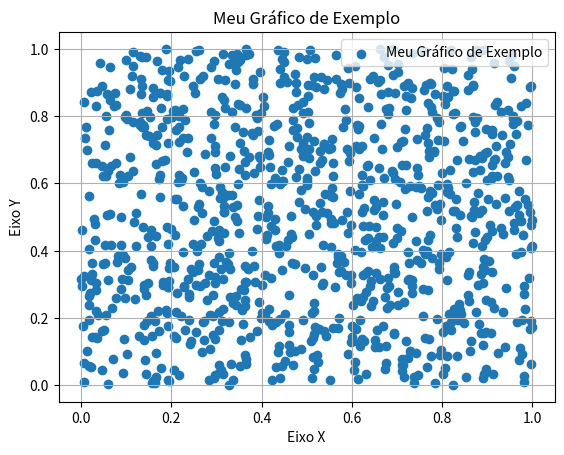

Recreate this plot in Python.
import matplotlib.pyplot as plt

def plot_grafico_bidimensional(vetor_x, vetor_y, titulo="Gráfico Bidimensional", label_x="Eixo X", label_y="Eixo Y"):
    """
    Plota um gráfico bidimensional usando dois vetores como eixos.

    :param vetor_x: Vetor de valores para o eixo X.
    :param vetor_y: Vetor de valores para o eixo Y.
    :param titulo: Título do gráfico (opcional).
    :param label_x: Rótulo do eixo X (opcional).
    :param label_y: Rótulo do eixo Y (opcional).
    """
    plt.figure()
    plt.scatter(vetor_x, vetor_y, label=titulo)
    plt.title(titulo)
    plt.xlabel(label_x)
    plt.ylabel(label_y)
    plt.legend()
    plt.grid(True)
    plt.show()

# Exemplo de uso:
vetor_x = [0,0.3154,0.5561,0.5865,0.3277,0.1896,0.4704,0.7886,0.7930,0.3469,0.8350,0.1942,0.3097,0.3457,0.5346,0.2970,0.7115,0.0770,0.8342,0.6684,0.1749,0.8677,0.8898,0.3044,0.4617,0.2693,0.9196,0.5392,0.1600,0.0119,0.1032,0.6220,0.6245,0.4746,0.3608,0.2823,0.3264,0.5641,0.9104,0.6534,0.4704,0.8255,0.2266,0.5336,0.5152,0.7269,0.3163,0.8471,0.7271,0.3641,0.6649,0.7773,0.3777,0.7491,0.5926,0.6651,0.8652,0.9766,0.0921,0.6056,0.0465,0.0452,0.1629,0.1903,0.8664,0.9398,0.6614,0.9073,0.4776,0.7375,0.0071,0.8414,0.7708,0.1382,0.2975,0.6445,0.4098,0.5008,0.6151,0.7020,0.2782,0.2537,0.1587,0.8846,0.6825,0.2954,0.3622,0.2541,0.9946,0.8857,0.3319,0.0632,0.5102,0.1327,0.9111,0.4598,0.1208,0.4151,0.6932,0.1539,0.3730,0.6792,0.8721,0.7833,0.5372,0.7165,0.0241,0.3305,0.3445,0.9848,0.5536,0.4829,0.5458,0.9074,0.2485,0.4204,0.5977,0.1275,0.1471,0.3043,0.9099,0.7459,0.0300,0.1429,0.2688,0.0982,0.3790,0.3991,0.8090,0.1754,0.8699,0.5206,0.5034,0.8135,0.8581,0.8773,0.9974,0.4753,0.8719,0.4558,0.9011,0.5541,0.5615,0.4815,0.8331,0.0877,0.4182,0.6490,0.5213,0.8851,0.6403,0.6110,0.2603,0.9976,0.1925,0.2927,0.2671,0.5125,0.2163,0.0307,0.4784,0.7643,0.8931,0.0325,0.2838,0.0167,0.2650,0.4202,0.4749,0.1031,0.3119,0.8565,0.9217,0.6220,0.7106,0.6534,0.5306,0.3511,0.8315,0.5531,0.4952,0.5230,0.0894,0.3167,0.5165,0.1525,0.7959,0.0892,0.5013,0.6086,0.7126,0.0596,0.0039,0.1756,0.5584,0.6224,0.5137,0.3274,0.3933,0.2470,0.8898,0.0221,0.8715,0.5441,0.5127,0.8932,0.3743,0.1443,0.0343,0.1403,0.7672,0.7657,0.4004,0.2975,0.6926,0.1564,0.0072,0.0654,0.4172,0.1909,0.8603,0.2499,0.6332,0.6519,0.1342,0.8894,0.6768,0.8205,0.9955,0.1663,0.6588,0.9002,0.4395,0.3919,0.5035,0.8936,0.1553,0.4602,0.1573,0.1466,0.8150,0.3973,0.6753,0.0665,0.6516,0.1152,0.9912,0.5360,0.3049,0.1635,0.0060,0.0088,0.7335,0.2733,0.1918,0.1772,0.8249,0.8056,0.0526,0.3642,0.0892,0.2871,0.9455,0.8174,0.6400,0.2957,0.1385,0.1355,0.8106,0.8882,0.5216,0.4755,0.8985,0.6921,0.9217,0.8404,0.7687,0.8387,0.2246,0.8216,0.9397,0.1132,0.9182,0.8324,0.4405,0.1973,0.3645,0.9814,0.0101,0.7688,0.2835,0.5773,0.8794,0.5717,0.3360,0.0164,0.1941,0.3472,0.9601,0.9477,0.9624,0.5294,0.6952,0.3343,0.5644,0.9822,0.2701,0.1878,0.9983,0.1744,0.6257,0.2612,0.5391,0.8799,0.2967,0.0299,0.4305,0.6169,0.8533,0.6023,0.1327,0.5684,0.3900,0.1601,0.3533,0.2855,0.1074,0.8812,0.1808,0.3085,0.5884,0.7023,0.9302,0.4687,0.7590,0.8783,0.7929,0.7826,0.6974,0.5392,0.7178,0.7624,0.1394,0.2861,0.2077,0.4475,0.6070,0.4016,0.2156,0.6043,0.1715,0.6136,0.0183,0.0564,0.8650,0.5039,0.7010,0.4382,0.4171,0.2281,0.2924,0.1495,0.7421,0.4298,0.4614,0.1785,0.6661,0.7009,0.4673,0.4398,0.9402,0.5575,0.1710,0.2208,0.6075,0.0695,0.0783,0.3664,0.8242,0.5171,0.9153,0.9568,0.7951,0.5386,0.7118,0.0425,0.9569,0.7992,0.6308,0.0330,0.8299,0.4668,0.3643,0.0634,0.8479,0.1848,0.6685,0.4402,0.8973,0.1583,0.8577,0.2686,0.5905,0.0932,0.3866,0.8029,0.1593,0.7191,0.8610,0.1017,0.0935,0.0380,0.2096,0.7588,0.2069,0.5528,0.7063,0.6027,0.2376,0.9702,0.5060,0.7780,0.5716,0.1999,0.4649,0.5031,0.8594,0.3368,0.9564,0.7778,0.8116,0.3117,0.5748,0.8688,0.4239,0.0166,0.5619,0.2936,0.7755,0.8965,0.7617,0.3896,0.7933,0.3627,0.3559,0.2251,0.7336,0.8828,0.5132,0.1413,0.0761,0.2593,0.5286,0.5403,0.5692,0.3810,0.7425,0.5901,0.5153,0.2434,0.1305,0.9791,0.4459,0.6062,0.9486,0.5185,0.6362,0.6550,0.1657,0.0956,0.1368,0.4697,0.0608,0.7597,0.9936,0.3191,0.8251,0.8741,0.7531,0.3621,0.2364,0.7335,0.2964,0.8035,0.9424,0.6944,0.3403,0.5016,0.5966,0.6911,0.9996,0.4925,0.7190,0.8167,0.5677,0.3637,0.3057,0.2167,0.6260,0.5262,0.1661,0.7147,0.2480,0.3369,0.5301,0.6593,0.4410,0.5976,0.4764,0.6199,0.2494,0.4916,0.8418,0.2105,0.1402,0.1794,0.9355,0.2187,0.9658,0.5369,0.4163,0.1917,0.7194,0.6536,0.4279,0.7718,0.6774,0.2906,0.4593,0.4327,0.0534,0.7138,0.7252,0.3973,0.6485,0.5496,0.7034,0.2385,0.2634,0.6008,0.1771,0.0518,0.4158,0.6856,0.2389,0.2723,0.1355,0.7678,0.7188,0.5825,0.3660,0.9979,0.8906,0.3524,0.0560,0.6208,0.3950,0.5507,0.0169,0.4044,0.8309,0.2158,0.7238,0.8977,0.0497,0.1639,0.0202,0.2744,0.6882,0.6364,0.4375,0.1156,0.6366,0.8282,0.8101,0.5976,0.3287,0.9535,0.9134,0.0323,0.6612,0.6469,0.2519,0.8682,0.6348,0.3404,0.9586,0.4604,0.7116,0.0600,0.6380,0.4749,0.9247,0.0966,0.2584,0.3434,0.2644,0.2943,0.0208,0.3176,0.4534,0.4142,0.5332,0.6707,0.6173,0.1930,0.2915,0.2052,0.0456,0.8899,0.9969,0.0646,0.9463,0.6178,0.1157,0.7837,0.0064,0.3261,0.3610,0.6950,0.6119,0.7724,0.4452,0.3424,0.2377,0.3164,0.5317,0.9159,0.2289,0.2958,0.3208,0.3653,0.3062,0.0358,0.8732,0.6691,0.5053,0.6751,0.1161,0.4839,0.9760,0.3952,0.6807,0.3191,0.9077,0.1541,0.4153,0.7281,0.5922,0.4525,0.2133,0.5541,0.4107,0.4361,0.1002,0.9654,0.1877,0.2241,0.6148,0.5688,0.1691,0.7452,0.3717,0.9846,0.2280,0.9198,0.7099,0.4587,0.6629,0.4071,0.2112,0.2166,0.8011,0.8602,0.6731,0.2634,0.9113,0.6234,0.1370,0.7732,0.8981,0.2550,0.2970,0.3045,0.0597,0.3126,0.1924,0.0164,0.2384,0.1934,0.9082,0.6142,0.7612,0.7436,0.7325,0.3143,0.9856,0.6705,0.9743,0.4874,0.1074,0.6797,0.9513,0.7158,0.8889,0.4131,0.5122,0.0227,0.3136,0.3166,0.5162,0.2206,0.2064,0.3506,0.4514,0.0718,0.8297,0.5183,0.9717,0.1111,0.3525,0.7203,0.1315,0.8668,0.5013,0.9700,0.0754,0.8685,0.7978,0.1045,0.3420,0.7665,0.0554,0.8010,0.0337,0.3049,0.3825,0.3540,0.1349,0.9748,0.8300,0.2025,0.8149,0.2118,0.2741,0.3027,0.4368,0.9952,0.5142,0.5151,0.0482,0.3594,0.7535,0.5877,0.7893,0.5243,0.0682,0.2295,0.1648,0.0247,0.3649,0.0774,0.6617,0.9987,0.4127,0.4458,0.9706,0.5762,0.3851,0.3076,0.5561,0.7318,0.8529,0.0248,0.1447,0.7435,0.6461,0.9184,0.6739,0.0491,0.6220,0.5958,0.5772,0.4925,0.6810,0.8061,0.8370,0.2413,0.1225,0.5129,0.0833,0.6014,0.1442,0.9766,0.1949,0.0122,0.7005,0.7080,0.7244,0.3140,0.0327,0.2221,0.6162,0.7720,0.6949,0.8686,0.8917,0.1190,0.2567,0.3987,0.2004,0.7986,0.4915,0.8078,0.3808,0.8955,0.4313,0.1892,0.7916,0.7287,0.1011,0.7906,0.5938,0.8985,0.6103,0.1680,0.9643,0.7469,0.6261,0.1305,0.7819,0.6936,0.3521,0.9652,0.7841,0.8647,0.1307,0.7748,0.8262,0.8758,0.2174,0.7682,0.4330,0.7764,0.0859,0.3802,0.9097,0.7588,0.2877,0.8120,0.0869,0.6240,0.5921,0.9428,0.2887,0.7351,0.9863,0.8387,0.5073,0.9966,0.4076,0.3284,0.0012,0.4620,0.1002,0.8032,0.7248,0.0818,0.3841,0.6316,0.3347,0.9808,0.2948,0.9631,0.3912,0.7568,0.4027,0.8567,0.3288,0.6820,0.8232,0.0013,0.2947,0.4879,0.7020,0.9540,0.9807,0.0274,0.4928,0.1953,0.9338,0.7425,0.0961,0.7978,0.3906,0.4650,0.4490,0.9903,0.7736,0.5767,0.8950,0.3431,0.9359,0.4490,0.9153,0.6686,0.5437,0.1470,0.4414,0.0225,0.0559,0.2083,0.8195,0.1653,0.4446,0.6413,0.9100,0.3365,0.2439,0.3462,0.4870,0.5805,0.7682,0.5587,0.5586,0.6597,0.1153,0.9488,0.6091,0.8865,0.1556,0.2061,0.1459,0.1916,0.4204,0.3190,0.6501,0.7336,0.5004,0.7385,0.0245,0.6618,0.3152,0.2255,0.3955,0.9304,0.8120,0.5753,0.3411,0.8942,0.6904,0.6306,0.2783,0.4445,0.0579,0.5048,0.4485,0.9593,0.4831,0.6417,0.3102,0.0458,0.6531,0.3338,0.8129,0.5859,0.8203,0.1892,0.2147,0.9468,0.6772,0.2307,0.7880,0.1979,0.9046,0.3708,0.3469,0.5989,0.3045,0.4303,0.4953,0.3488,0.6415,0.2343,0.6919,0.4237,0.1797,0.7667,0.5175,0.1724,0.1601,0.3638,0.6254,0.3293,0.2618,0.3596,0.1811,0.2989,0.6289,0.4323]
vetor_y = [0.3154,0.5561,0.5865,0.3277,0.1896,0.4704,0.7886,0.7930,0.3469,0.8350,0.1942,0.3097,0.3457,0.5346,0.2970,0.7115,0.0770,0.8342,0.6684,0.1749,0.8677,0.8898,0.3044,0.4617,0.2693,0.9196,0.5392,0.1600,0.0119,0.1032,0.6220,0.6245,0.4746,0.3608,0.2823,0.3264,0.5641,0.9104,0.6534,0.4704,0.8255,0.2266,0.5336,0.5152,0.7269,0.3163,0.8471,0.7271,0.3641,0.6649,0.7773,0.3777,0.7491,0.5926,0.6651,0.8652,0.9766,0.0921,0.6056,0.0465,0.0452,0.1629,0.1903,0.8664,0.9398,0.6614,0.9073,0.4776,0.7375,0.0071,0.8414,0.7708,0.1382,0.2975,0.6445,0.4098,0.5008,0.6151,0.7020,0.2782,0.2537,0.1587,0.8846,0.6825,0.2954,0.3622,0.2541,0.9946,0.8857,0.3319,0.0632,0.5102,0.1327,0.9111,0.4598,0.1208,0.4151,0.6932,0.1539,0.3730,0.6792,0.8721,0.7833,0.5372,0.7165,0.0241,0.3305,0.3445,0.9848,0.5536,0.4829,0.5458,0.9074,0.2485,0.4204,0.5977,0.1275,0.1471,0.3043,0.9099,0.7459,0.0300,0.1429,0.2688,0.0982,0.3790,0.3991,0.8090,0.1754,0.8699,0.5206,0.5034,0.8135,0.8581,0.8773,0.9974,0.4753,0.8719,0.4558,0.9011,0.5541,0.5615,0.4815,0.8331,0.0877,0.4182,0.6490,0.5213,0.8851,0.6403,0.6110,0.2603,0.9976,0.1925,0.2927,0.2671,0.5125,0.2163,0.0307,0.4784,0.7643,0.8931,0.0325,0.2838,0.0167,0.2650,0.4202,0.4749,0.1031,0.3119,0.8565,0.9217,0.6220,0.7106,0.6534,0.5306,0.3511,0.8315,0.5531,0.4952,0.5230,0.0894,0.3167,0.5165,0.1525,0.7959,0.0892,0.5013,0.6086,0.7126,0.0596,0.0039,0.1756,0.5584,0.6224,0.5137,0.3274,0.3933,0.2470,0.8898,0.0221,0.8715,0.5441,0.5127,0.8932,0.3743,0.1443,0.0343,0.1403,0.7672,0.7657,0.4004,0.2975,0.6926,0.1564,0.0072,0.0654,0.4172,0.1909,0.8603,0.2499,0.6332,0.6519,0.1342,0.8894,0.6768,0.8205,0.9955,0.1663,0.6588,0.9002,0.4395,0.3919,0.5035,0.8936,0.1553,0.4602,0.1573,0.1466,0.8150,0.3973,0.6753,0.0665,0.6516,0.1152,0.9912,0.5360,0.3049,0.1635,0.0060,0.0088,0.7335,0.2733,0.1918,0.1772,0.8249,0.8056,0.0526,0.3642,0.0892,0.2871,0.9455,0.8174,0.6400,0.2957,0.1385,0.1355,0.8106,0.8882,0.5216,0.4755,0.8985,0.6921,0.9217,0.8404,0.7687,0.8387,0.2246,0.8216,0.9397,0.1132,0.9182,0.8324,0.4405,0.1973,0.3645,0.9814,0.0101,0.7688,0.2835,0.5773,0.8794,0.5717,0.3360,0.0164,0.1941,0.3472,0.9601,0.9477,0.9624,0.5294,0.6952,0.3343,0.5644,0.9822,0.2701,0.1878,0.9983,0.1744,0.6257,0.2612,0.5391,0.8799,0.2967,0.0299,0.4305,0.6169,0.8533,0.6023,0.1327,0.5684,0.3900,0.1601,0.3533,0.2855,0.1074,0.8812,0.1808,0.3085,0.5884,0.7023,0.9302,0.4687,0.7590,0.8783,0.7929,0.7826,0.6974,0.5392,0.7178,0.7624,0.1394,0.2861,0.2077,0.4475,0.6070,0.4016,0.2156,0.6043,0.1715,0.6136,0.0183,0.0564,0.8650,0.5039,0.7010,0.4382,0.4171,0.2281,0.2924,0.1495,0.7421,0.4298,0.4614,0.1785,0.6661,0.7009,0.4673,0.4398,0.9402,0.5575,0.1710,0.2208,0.6075,0.0695,0.0783,0.3664,0.8242,0.5171,0.9153,0.9568,0.7951,0.5386,0.7118,0.0425,0.9569,0.7992,0.6308,0.0330,0.8299,0.4668,0.3643,0.0634,0.8479,0.1848,0.6685,0.4402,0.8973,0.1583,0.8577,0.2686,0.5905,0.0932,0.3866,0.8029,0.1593,0.7191,0.8610,0.1017,0.0935,0.0380,0.2096,0.7588,0.2069,0.5528,0.7063,0.6027,0.2376,0.9702,0.5060,0.7780,0.5716,0.1999,0.4649,0.5031,0.8594,0.3368,0.9564,0.7778,0.8116,0.3117,0.5748,0.8688,0.4239,0.0166,0.5619,0.2936,0.7755,0.8965,0.7617,0.3896,0.7933,0.3627,0.3559,0.2251,0.7336,0.8828,0.5132,0.1413,0.0761,0.2593,0.5286,0.5403,0.5692,0.3810,0.7425,0.5901,0.5153,0.2434,0.1305,0.9791,0.4459,0.6062,0.9486,0.5185,0.6362,0.6550,0.1657,0.0956,0.1368,0.4697,0.0608,0.7597,0.9936,0.3191,0.8251,0.8741,0.7531,0.3621,0.2364,0.7335,0.2964,0.8035,0.9424,0.6944,0.3403,0.5016,0.5966,0.6911,0.9996,0.4925,0.7190,0.8167,0.5677,0.3637,0.3057,0.2167,0.6260,0.5262,0.1661,0.7147,0.2480,0.3369,0.5301,0.6593,0.4410,0.5976,0.4764,0.6199,0.2494,0.4916,0.8418,0.2105,0.1402,0.1794,0.9355,0.2187,0.9658,0.5369,0.4163,0.1917,0.7194,0.6536,0.4279,0.7718,0.6774,0.2906,0.4593,0.4327,0.0534,0.7138,0.7252,0.3973,0.6485,0.5496,0.7034,0.2385,0.2634,0.6008,0.1771,0.0518,0.4158,0.6856,0.2389,0.2723,0.1355,0.7678,0.7188,0.5825,0.3660,0.9979,0.8906,0.3524,0.0560,0.6208,0.3950,0.5507,0.0169,0.4044,0.8309,0.2158,0.7238,0.8977,0.0497,0.1639,0.0202,0.2744,0.6882,0.6364,0.4375,0.1156,0.6366,0.8282,0.8101,0.5976,0.3287,0.9535,0.9134,0.0323,0.6612,0.6469,0.2519,0.8682,0.6348,0.3404,0.9586,0.4604,0.7116,0.0600,0.6380,0.4749,0.9247,0.0966,0.2584,0.3434,0.2644,0.2943,0.0208,0.3176,0.4534,0.4142,0.5332,0.6707,0.6173,0.1930,0.2915,0.2052,0.0456,0.8899,0.9969,0.0646,0.9463,0.6178,0.1157,0.7837,0.0064,0.3261,0.3610,0.6950,0.6119,0.7724,0.4452,0.3424,0.2377,0.3164,0.5317,0.9159,0.2289,0.2958,0.3208,0.3653,0.3062,0.0358,0.8732,0.6691,0.5053,0.6751,0.1161,0.4839,0.9760,0.3952,0.6807,0.3191,0.9077,0.1541,0.4153,0.7281,0.5922,0.4525,0.2133,0.5541,0.4107,0.4361,0.1002,0.9654,0.1877,0.2241,0.6148,0.5688,0.1691,0.7452,0.3717,0.9846,0.2280,0.9198,0.7099,0.4587,0.6629,0.4071,0.2112,0.2166,0.8011,0.8602,0.6731,0.2634,0.9113,0.6234,0.1370,0.7732,0.8981,0.2550,0.2970,0.3045,0.0597,0.3126,0.1924,0.0164,0.2384,0.1934,0.9082,0.6142,0.7612,0.7436,0.7325,0.3143,0.9856,0.6705,0.9743,0.4874,0.1074,0.6797,0.9513,0.7158,0.8889,0.4131,0.5122,0.0227,0.3136,0.3166,0.5162,0.2206,0.2064,0.3506,0.4514,0.0718,0.8297,0.5183,0.9717,0.1111,0.3525,0.7203,0.1315,0.8668,0.5013,0.9700,0.0754,0.8685,0.7978,0.1045,0.3420,0.7665,0.0554,0.8010,0.0337,0.3049,0.3825,0.3540,0.1349,0.9748,0.8300,0.2025,0.8149,0.2118,0.2741,0.3027,0.4368,0.9952,0.5142,0.5151,0.0482,0.3594,0.7535,0.5877,0.7893,0.5243,0.0682,0.2295,0.1648,0.0247,0.3649,0.0774,0.6617,0.9987,0.4127,0.4458,0.9706,0.5762,0.3851,0.3076,0.5561,0.7318,0.8529,0.0248,0.1447,0.7435,0.6461,0.9184,0.6739,0.0491,0.6220,0.5958,0.5772,0.4925,0.6810,0.8061,0.8370,0.2413,0.1225,0.5129,0.0833,0.6014,0.1442,0.9766,0.1949,0.0122,0.7005,0.7080,0.7244,0.3140,0.0327,0.2221,0.6162,0.7720,0.6949,0.8686,0.8917,0.1190,0.2567,0.3987,0.2004,0.7986,0.4915,0.8078,0.3808,0.8955,0.4313,0.1892,0.7916,0.7287,0.1011,0.7906,0.5938,0.8985,0.6103,0.1680,0.9643,0.7469,0.6261,0.1305,0.7819,0.6936,0.3521,0.9652,0.7841,0.8647,0.1307,0.7748,0.8262,0.8758,0.2174,0.7682,0.4330,0.7764,0.0859,0.3802,0.9097,0.7588,0.2877,0.8120,0.0869,0.6240,0.5921,0.9428,0.2887,0.7351,0.9863,0.8387,0.5073,0.9966,0.4076,0.3284,0.0012,0.4620,0.1002,0.8032,0.7248,0.0818,0.3841,0.6316,0.3347,0.9808,0.2948,0.9631,0.3912,0.7568,0.4027,0.8567,0.3288,0.6820,0.8232,0.0013,0.2947,0.4879,0.7020,0.9540,0.9807,0.0274,0.4928,0.1953,0.9338,0.7425,0.0961,0.7978,0.3906,0.4650,0.4490,0.9903,0.7736,0.5767,0.8950,0.3431,0.9359,0.4490,0.9153,0.6686,0.5437,0.1470,0.4414,0.0225,0.0559,0.2083,0.8195,0.1653,0.4446,0.6413,0.9100,0.3365,0.2439,0.3462,0.4870,0.5805,0.7682,0.5587,0.5586,0.6597,0.1153,0.9488,0.6091,0.8865,0.1556,0.2061,0.1459,0.1916,0.4204,0.3190,0.6501,0.7336,0.5004,0.7385,0.0245,0.6618,0.3152,0.2255,0.3955,0.9304,0.8120,0.5753,0.3411,0.8942,0.6904,0.6306,0.2783,0.4445,0.0579,0.5048,0.4485,0.9593,0.4831,0.6417,0.3102,0.0458,0.6531,0.3338,0.8129,0.5859,0.8203,0.1892,0.2147,0.9468,0.6772,0.2307,0.7880,0.1979,0.9046,0.3708,0.3469,0.5989,0.3045,0.4303,0.4953,0.3488,0.6415,0.2343,0.6919,0.4237,0.1797,0.7667,0.5175,0.1724,0.1601,0.3638,0.6254,0.3293,0.2618,0.3596,0.1811,0.2989,0.6289,0.4323,0.4143]

plot_grafico_bidimensional(vetor_x, vetor_y, "Meu Gráfico de Exemplo", "Eixo X", "Eixo Y")